3-way image classification set "router_dataset" from GitHub (dhawsespandan/pbl-paper); label vocabulary: flower, fruit, leaf.

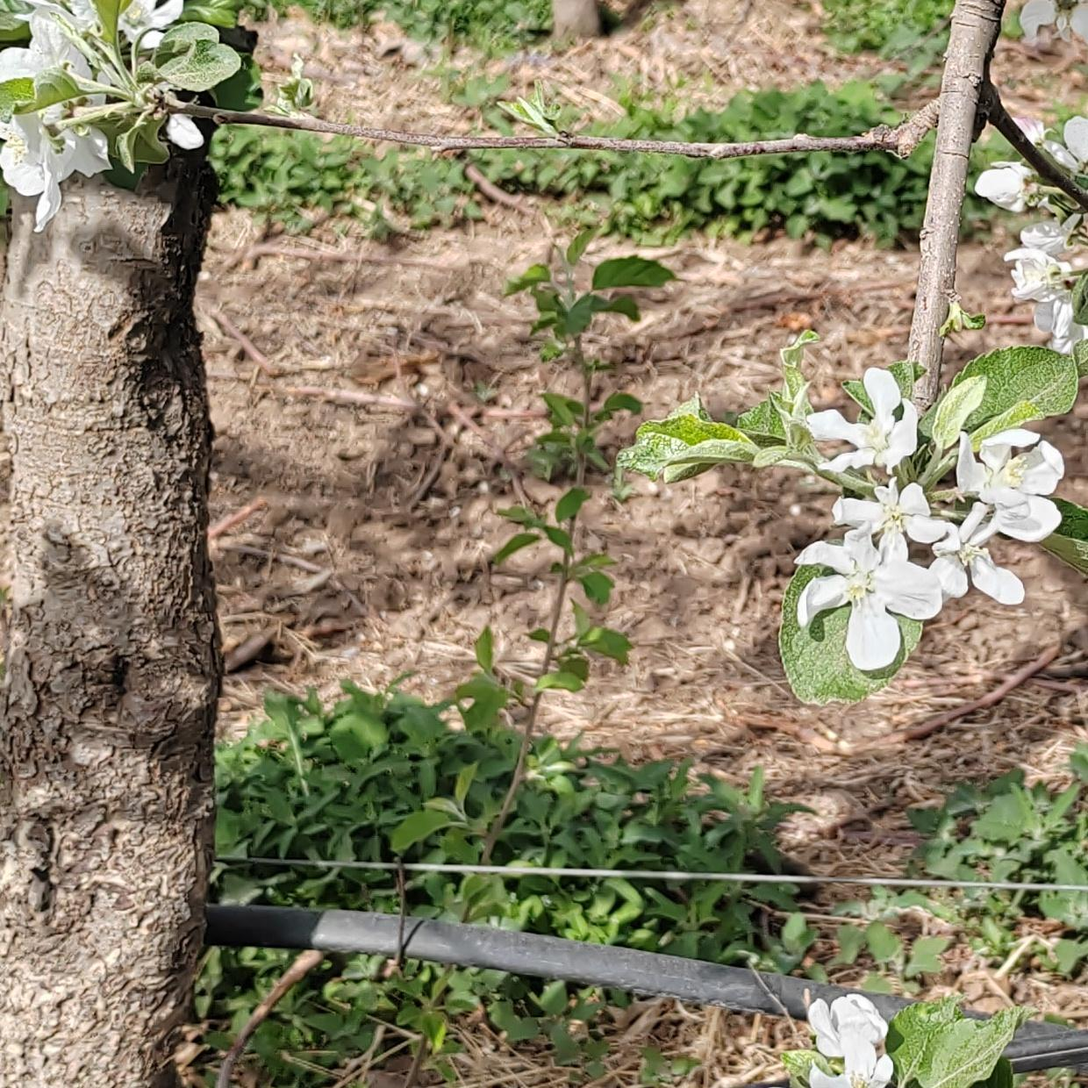
Label: flower

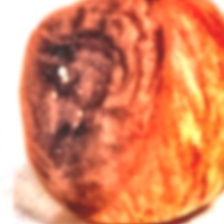
Label: fruit

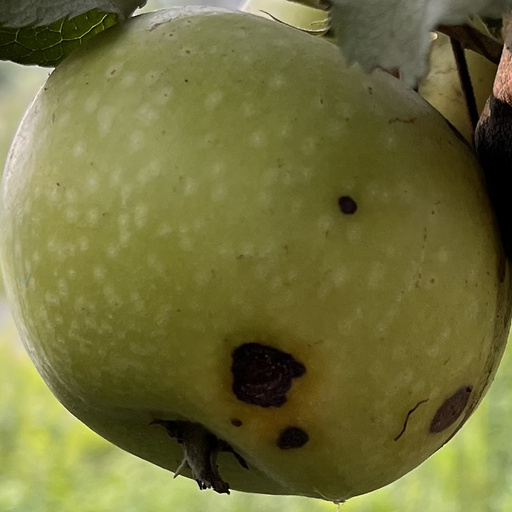
Label: fruit

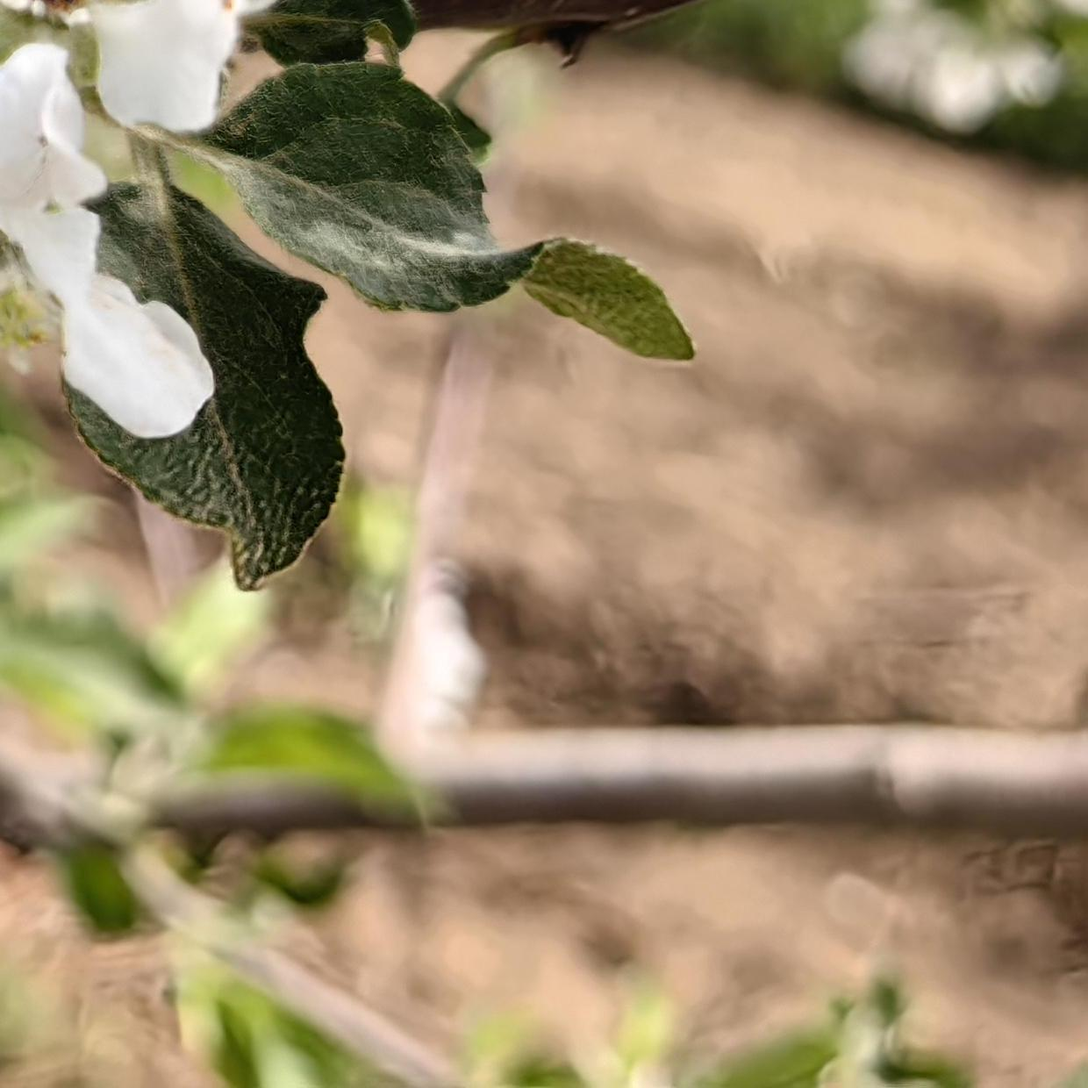
Label: flower

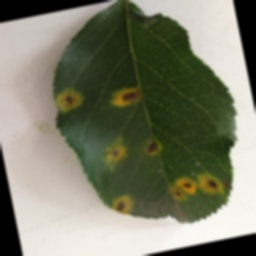
Label: leaf

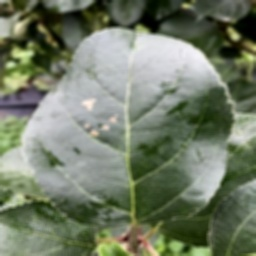
Label: leaf
